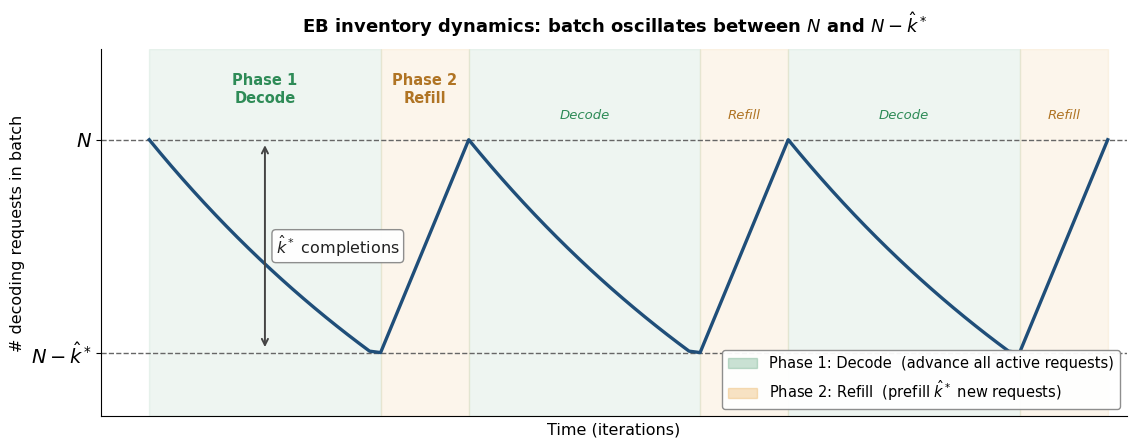

Source code (Python): (Note: this script raises an exception after producing the figure.)
#!/usr/bin/env python3
# SPDX-License-Identifier: Apache-2.0
# SPDX-FileCopyrightText: Copyright contributors to the vLLM project
"""README phase-machine diagram: inventory view.

Shows how the # of decoding (still-active) requests evolves over time:
starts at N, decays during Phase 1 (decode) as completions arrive,
hits N−k̂* when the scheduler switches to Phase 2 (refill), then jumps
back up to N as k̂* new requests are prefilled. Repeats indefinitely.
"""

import matplotlib.patches as mpatches
import matplotlib.pyplot as plt

plt.rcParams.update(
    {
        "font.family": "DejaVu Sans",
        "font.size": 11,
        "axes.spines.top": False,
        "axes.spines.right": False,
    }
)

# Parameters (illustrative values; not from any specific run)
N = 100  # batch capacity
k_hat = 40  # phase-switching threshold
p_0 = 0.025  # per-iter completion probability (so τ* ≈ ln(1-θ)/ln(1-p₀))
prefill_duration = 8  # iters for Phase 2 (refill)
num_cycles = 3  # number of decode/refill cycles to draw

# Build the trajectory
ts, ys = [0.0], [float(N)]  # (time, # decoding requests)
phases = []  # list of (t_start, t_end, "decode"|"refill")
t = 0.0

for cycle in range(num_cycles):
    # ---- Phase 1: decode ----
    # Fluid trajectory n(τ) = N(1-p_0)^τ, switch when n reaches N-k_hat
    t_start = t
    n_cur = N
    while n_cur > N - k_hat:
        t += 1
        n_cur = N * ((1 - p_0) ** (t - t_start))
        ts.append(t)
        ys.append(max(n_cur, N - k_hat))
        if n_cur <= N - k_hat:
            break
    phases.append((t_start, t, "decode"))

    # ---- Phase 2: refill (linear ramp) ----
    t_start = t
    for i in range(prefill_duration):
        t += 1
        # Linear refill from N-k_hat back to N
        ramp = (N - k_hat) + k_hat * (i + 1) / prefill_duration
        ts.append(t)
        ys.append(ramp)
    phases.append((t_start, t, "refill"))

fig, ax = plt.subplots(figsize=(11.5, 4.6), dpi=150)

# Phase shading
for t0, t1, kind in phases:
    if kind == "decode":
        ax.axvspan(t0, t1, alpha=0.08, color="#2E8B57", zorder=0)
    else:
        ax.axvspan(t0, t1, alpha=0.10, color="#E8A33D", zorder=0)

# Reference lines for N and N-k̂*
ax.axhline(N, color="#666", linewidth=1.0, linestyle="--", zorder=1)
ax.axhline(N - k_hat, color="#666", linewidth=1.0, linestyle="--", zorder=1)

# Trajectory
ax.plot(ts, ys, color="#1f4e79", linewidth=2.4, zorder=3)

xmax = ts[-1]

# Side arrow + label showing the drop is k̂*
# Position arrow in the first decode region
mid_decode_x = (phases[0][0] + phases[0][1]) / 2
ax.annotate(
    "",
    xy=(mid_decode_x, N - k_hat + 0.5),
    xytext=(mid_decode_x, N - 0.5),
    arrowprops=dict(arrowstyle="<->", color="#444", lw=1.4),
    zorder=4,
)
ax.text(
    mid_decode_x + 1,
    N - k_hat / 2,
    r"$\hat{k}^*$ completions",
    fontsize=11.5,
    ha="left",
    va="center",
    color="#222",
    bbox=dict(
        boxstyle="round,pad=0.25", facecolor="white", edgecolor="#888", alpha=0.95
    ),
    zorder=5,
)

# Phase labels (above plot, in each region of cycle 1)
ax.text(
    (phases[0][0] + phases[0][1]) / 2,
    N + 7,
    "Phase 1\nDecode",
    ha="center",
    fontsize=10.5,
    color="#2E8B57",
    fontweight="bold",
)
ax.text(
    (phases[1][0] + phases[1][1]) / 2,
    N + 7,
    "Phase 2\nRefill",
    ha="center",
    fontsize=10.5,
    color="#B07424",
    fontweight="bold",
)

# Smaller labels for subsequent cycles (just "Decode" / "Refill")
for i, (t0, t1, kind) in enumerate(phases[2:], start=2):
    label = "Decode" if kind == "decode" else "Refill"
    color = "#2E8B57" if kind == "decode" else "#B07424"
    ax.text(
        (t0 + t1) / 2,
        N + 4,
        label,
        ha="center",
        fontsize=9.5,
        color=color,
        style="italic",
    )

# Axes setup
ax.set_xlim(-xmax * 0.05, xmax * 1.02)
ax.set_ylim(N - k_hat - 12, N + 17)
ax.set_xticks([])  # time axis is illustrative; drop tick numbers
# Y-ticks at the two reference levels (renders OUTSIDE plot area)
ax.set_yticks([N - k_hat, N])
ax.set_yticklabels([r"$N - \hat{k}^*$", r"$N$"], fontsize=14, fontweight="bold")
ax.set_xlabel("Time (iterations)", fontsize=11.5)
ax.set_ylabel("# decoding requests in batch", fontsize=11.5)

# Title
ax.set_title(
    "EB inventory dynamics: batch oscillates between "
    r"$N$ and $N - \hat{k}^*$",
    fontsize=13,
    fontweight="bold",
    pad=12,
)

# Legend (phase shading)
decode_patch = mpatches.Patch(
    color="#2E8B57", alpha=0.25, label="Phase 1: Decode  (advance all active requests)"
)
refill_patch = mpatches.Patch(
    color="#E8A33D",
    alpha=0.30,
    label=r"Phase 2: Refill  (prefill $\hat{k}^*$ new requests)",
)
ax.legend(
    handles=[decode_patch, refill_patch],
    loc="lower right",
    fontsize=10.5,
    framealpha=0.95,
    edgecolor="#888",
)

plt.tight_layout()
out_path = "/data/yuzhou/projects/aproj/vllm-sched/eb-vllm/assets/eb_phase_machine.png"
plt.savefig(out_path, dpi=200, bbox_inches="tight", facecolor="white")
print(f"Saved: {out_path}")
